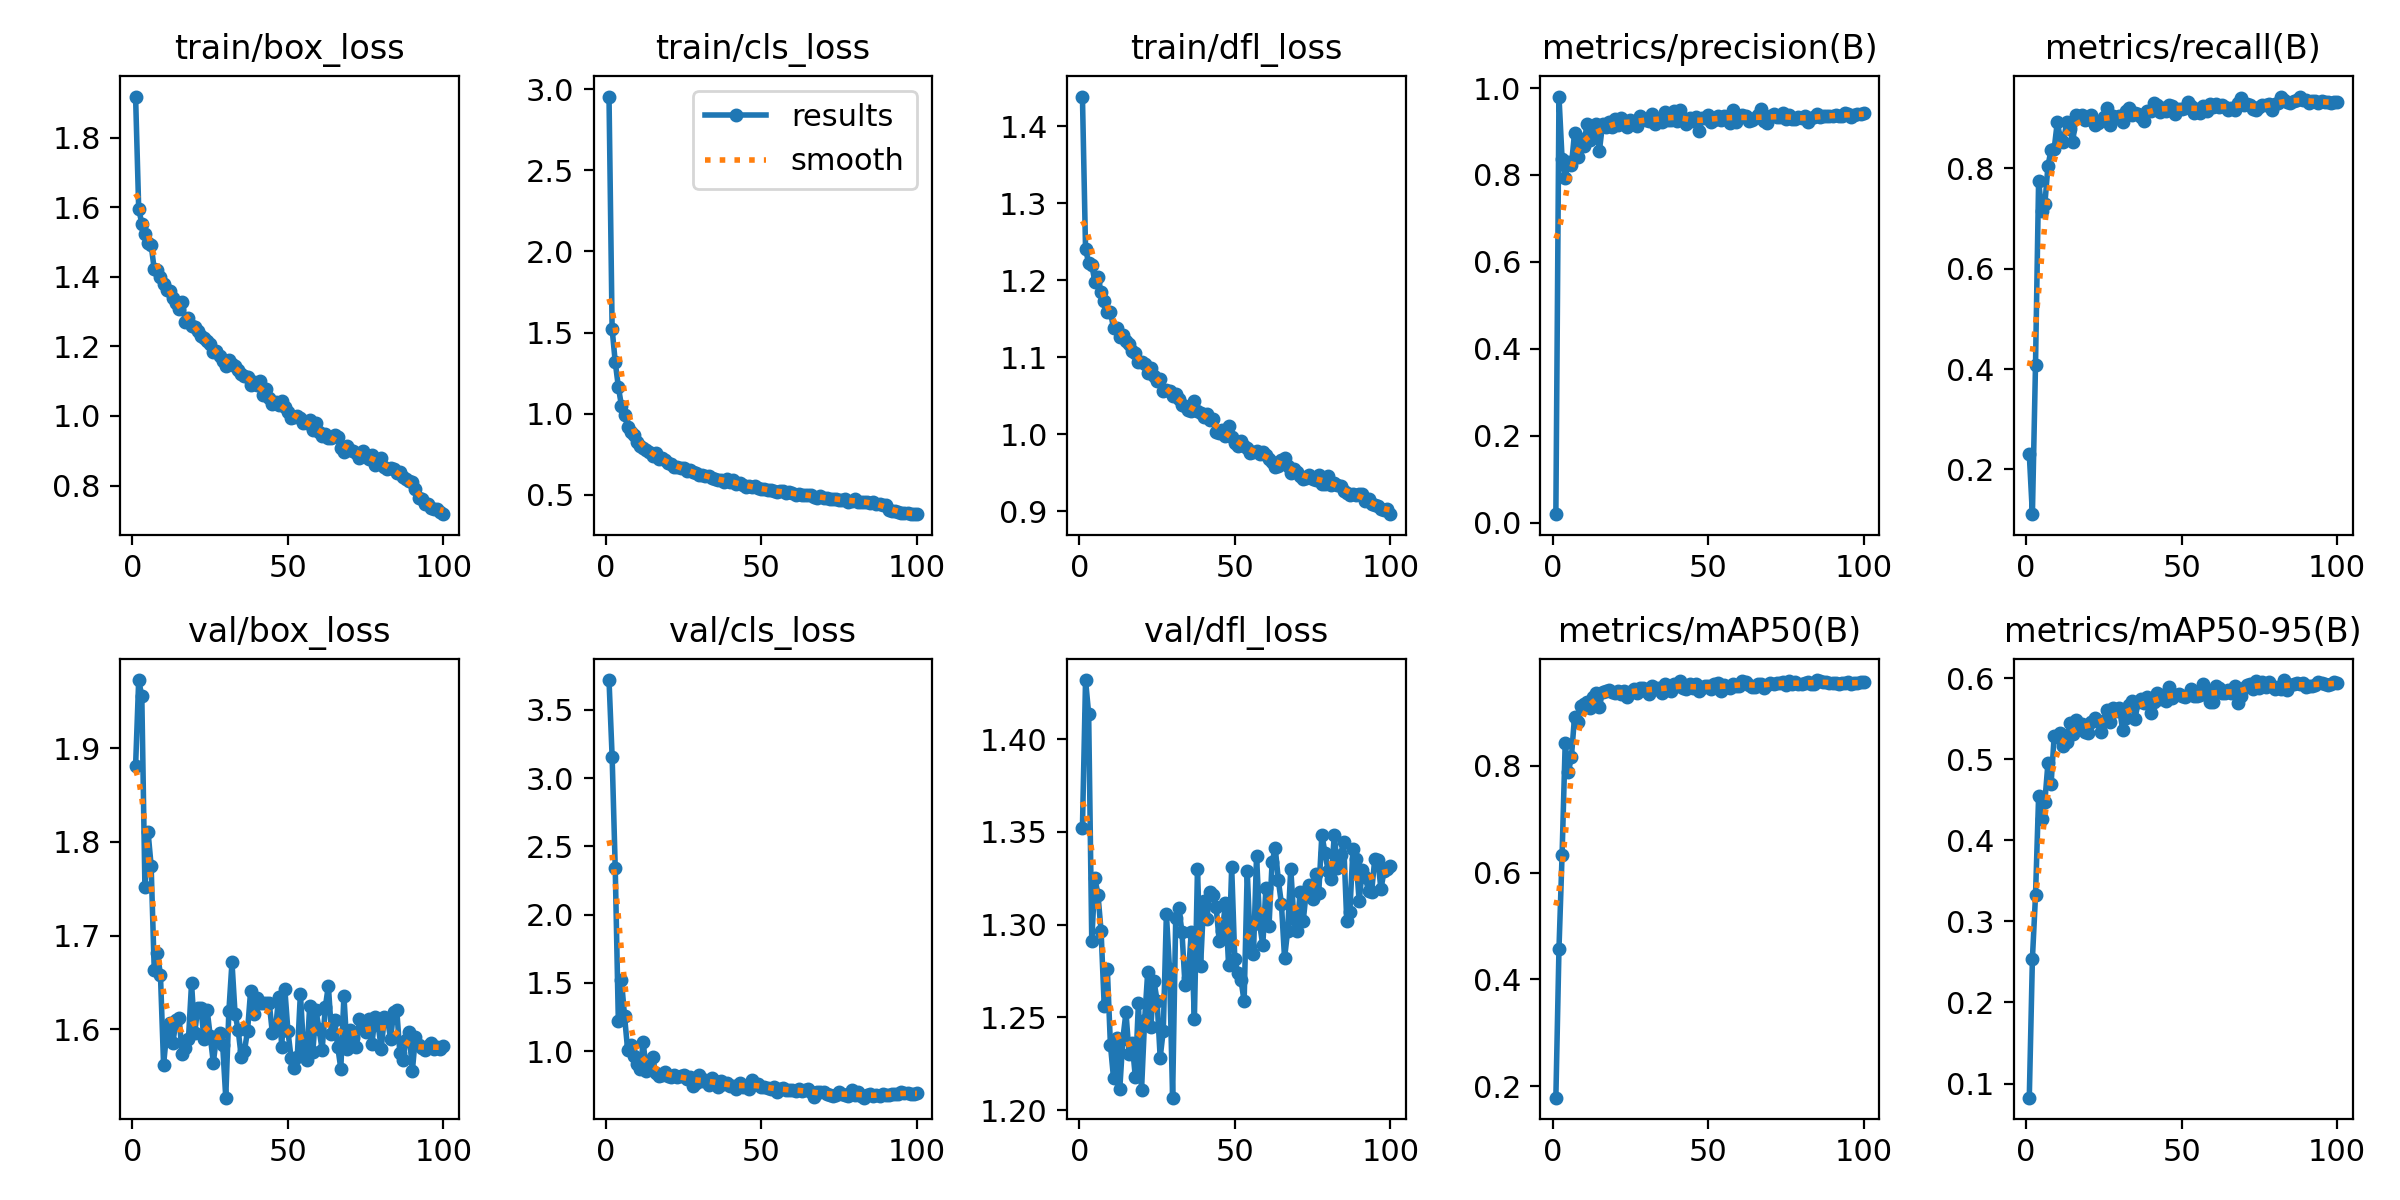

Data behind this chart, as committed beside it:
epoch, time, train/box_loss, train/cls_loss, train/dfl_loss, metrics/precision(B), metrics/recall(B), metrics/mAP50(B), metrics/mAP50-95(B), val/box_loss, val/cls_loss, val/dfl_loss, lr/pg0, lr/pg1, lr/pg2
1, 13.1, 1.918, 2.954, 1.439, 0.01999, 0.2305, 0.1788, 0.08254, 1.881, 3.718, 1.352, 0.0004653, 0.0004653, 0.0004653
2, 23.49, 1.596, 1.523, 1.241, 0.9804, 0.1109, 0.4572, 0.2536, 1.973, 3.157, 1.432, 0.0009323, 0.0009323, 0.0009323
3, 33.73, 1.553, 1.319, 1.222, 0.8369, 0.4081, 0.6332, 0.3319, 1.956, 2.341, 1.414, 0.00139, 0.00139, 0.00139
4, 43.92, 1.524, 1.166, 1.22, 0.7935, 0.7753, 0.8424, 0.4541, 1.752, 1.219, 1.291, 0.001387, 0.001387, 0.001387
5, 53.98, 1.497, 1.05, 1.198, 0.831, 0.7153, 0.7877, 0.4262, 1.811, 1.52, 1.325, 0.001372, 0.001372, 0.001372
6, 64.04, 1.492, 0.9933, 1.204, 0.8219, 0.7281, 0.8162, 0.4475, 1.774, 1.255, 1.316, 0.001358, 0.001358, 0.001358
7, 74.07, 1.421, 0.9213, 1.185, 0.8965, 0.8043, 0.8916, 0.4949, 1.663, 1.005, 1.296, 0.001344, 0.001344, 0.001344
8, 84.15, 1.419, 0.8905, 1.173, 0.8422, 0.8371, 0.8823, 0.4688, 1.682, 1.045, 1.256, 0.00133, 0.00133, 0.00133
9, 94.28, 1.401, 0.8667, 1.159, 0.8828, 0.8385, 0.912, 0.5281, 1.658, 0.9668, 1.276, 0.001316, 0.001316, 0.001316
10, 104.2, 1.379, 0.8248, 1.159, 0.8664, 0.8916, 0.9149, 0.5269, 1.562, 0.9078, 1.235, 0.001302, 0.001302, 0.001302
11, 114.2, 1.362, 0.8018, 1.138, 0.9174, 0.8601, 0.9197, 0.5323, 1.596, 0.868, 1.217, 0.001288, 0.001288, 0.001288
12, 124.3, 1.358, 0.7907, 1.137, 0.8814, 0.8529, 0.9088, 0.5164, 1.607, 1.064, 1.239, 0.001273, 0.001273, 0.001273
13, 134.3, 1.34, 0.7756, 1.126, 0.9075, 0.8921, 0.9278, 0.5213, 1.586, 0.8505, 1.211, 0.001259, 0.001259, 0.001259
14, 144.2, 1.325, 0.762, 1.129, 0.9181, 0.8791, 0.9352, 0.5448, 1.609, 0.9284, 1.238, 0.001245, 0.001245, 0.001245
15, 154.4, 1.307, 0.7419, 1.121, 0.8553, 0.8527, 0.9095, 0.531, 1.612, 0.9544, 1.253, 0.001231, 0.001231, 0.001231
16, 164.4, 1.327, 0.7569, 1.117, 0.9163, 0.9063, 0.9384, 0.5481, 1.573, 0.841, 1.23, 0.001217, 0.001217, 0.001217
17, 174.5, 1.271, 0.7184, 1.108, 0.9105, 0.903, 0.9404, 0.5437, 1.58, 0.8171, 1.236, 0.001203, 0.001203, 0.001203
18, 184.5, 1.283, 0.7244, 1.106, 0.9217, 0.9063, 0.9422, 0.5428, 1.589, 0.8261, 1.218, 0.001189, 0.001189, 0.001189
19, 194.5, 1.259, 0.7125, 1.094, 0.9101, 0.8967, 0.9376, 0.534, 1.649, 0.8466, 1.258, 0.001174, 0.001174, 0.001174
20, 204.7, 1.257, 0.6974, 1.094, 0.9284, 0.8984, 0.9363, 0.5325, 1.596, 0.8203, 1.211, 0.00116, 0.00116, 0.00116
21, 214.7, 1.244, 0.6897, 1.092, 0.9158, 0.9071, 0.94, 0.5456, 1.623, 0.8084, 1.248, 0.001146, 0.001146, 0.001146
22, 224.6, 1.229, 0.671, 1.079, 0.9306, 0.8872, 0.9343, 0.5503, 1.623, 0.8261, 1.275, 0.001132, 0.001132, 0.001132
23, 234.7, 1.224, 0.6721, 1.085, 0.9245, 0.8905, 0.9395, 0.5471, 1.59, 0.8086, 1.245, 0.001118, 0.001118, 0.001118
24, 244.5, 1.215, 0.6675, 1.075, 0.9093, 0.8934, 0.9295, 0.5337, 1.621, 0.8165, 1.27, 0.001104, 0.001104, 0.001104
25, 254.6, 1.206, 0.664, 1.069, 0.9259, 0.9019, 0.937, 0.5466, 1.593, 0.8224, 1.259, 0.001089, 0.001089, 0.001089
26, 264.6, 1.184, 0.6487, 1.072, 0.9179, 0.92, 0.9445, 0.5602, 1.564, 0.7927, 1.228, 0.001075, 0.001075, 0.001075
27, 274.6, 1.187, 0.6518, 1.056, 0.9136, 0.8868, 0.9359, 0.5457, 1.591, 0.8098, 1.243, 0.001061, 0.001061, 0.001061
28, 284.6, 1.172, 0.6391, 1.058, 0.9354, 0.9052, 0.945, 0.5629, 1.596, 0.745, 1.306, 0.001047, 0.001047, 0.001047
29, 294.6, 1.157, 0.6333, 1.057, 0.9279, 0.8995, 0.9453, 0.5599, 1.583, 0.7672, 1.276, 0.001033, 0.001033, 0.001033
30, 304.6, 1.144, 0.6209, 1.05, 0.9272, 0.9039, 0.9405, 0.5637, 1.527, 0.8259, 1.207, 0.001019, 0.001019, 0.001019
31, 314.7, 1.16, 0.6257, 1.052, 0.9238, 0.8917, 0.9343, 0.5362, 1.619, 0.7818, 1.303, 0.001005, 0.001005, 0.001005
32, 324.8, 1.15, 0.6159, 1.046, 0.9403, 0.9147, 0.9497, 0.5503, 1.671, 0.7891, 1.309, 0.0009904, 0.0009904, 0.0009904
33, 334.6, 1.144, 0.6181, 1.037, 0.9167, 0.9192, 0.9437, 0.5671, 1.616, 0.7542, 1.296, 0.0009763, 0.0009763, 0.0009763
34, 344.9, 1.131, 0.606, 1.037, 0.9234, 0.9072, 0.9447, 0.5722, 1.599, 0.8006, 1.267, 0.0009621, 0.0009621, 0.0009621
35, 355, 1.12, 0.5998, 1.031, 0.9213, 0.9096, 0.9359, 0.5499, 1.57, 0.7774, 1.271, 0.000948, 0.000948, 0.000948
36, 365, 1.116, 0.5912, 1.03, 0.9452, 0.9072, 0.9521, 0.5699, 1.577, 0.7364, 1.296, 0.0009339, 0.0009339, 0.0009339
37, 375, 1.111, 0.591, 1.043, 0.9271, 0.9013, 0.9432, 0.5742, 1.598, 0.7776, 1.249, 0.0009197, 0.0009197, 0.0009197
38, 385.1, 1.089, 0.5823, 1.029, 0.9275, 0.8939, 0.9397, 0.5692, 1.641, 0.7592, 1.33, 0.0009056, 0.0009056, 0.0009056
39, 395.1, 1.099, 0.5961, 1.028, 0.9469, 0.9133, 0.9536, 0.5762, 1.616, 0.7626, 1.278, 0.0008914, 0.0008914, 0.0008914
40, 405.1, 1.089, 0.5778, 1.022, 0.9236, 0.9133, 0.9483, 0.5572, 1.633, 0.742, 1.313, 0.0008773, 0.0008773, 0.0008773
41, 415.1, 1.1, 0.5901, 1.026, 0.9489, 0.9293, 0.9586, 0.5708, 1.628, 0.7411, 1.303, 0.0008631, 0.0008631, 0.0008631
42, 425.1, 1.059, 0.5662, 1.018, 0.9293, 0.9256, 0.9458, 0.5813, 1.628, 0.7244, 1.318, 0.000849, 0.000849, 0.000849
43, 435.1, 1.077, 0.5745, 1.02, 0.9171, 0.9114, 0.9439, 0.5736, 1.628, 0.7677, 1.316, 0.0008348, 0.0008348, 0.0008348
44, 445.2, 1.052, 0.5615, 1.003, 0.9302, 0.9205, 0.953, 0.5795, 1.628, 0.7357, 1.309, 0.0008207, 0.0008207, 0.0008207
45, 455.2, 1.034, 0.5494, 1.001, 0.9246, 0.9135, 0.9449, 0.5719, 1.595, 0.7449, 1.291, 0.0008065, 0.0008065, 0.0008065
46, 465.2, 1.041, 0.5527, 1.005, 0.9331, 0.9271, 0.9523, 0.5887, 1.599, 0.7251, 1.297, 0.0007924, 0.0007924, 0.0007924
47, 475.4, 1.032, 0.5477, 0.9976, 0.9009, 0.9234, 0.94, 0.5756, 1.634, 0.785, 1.312, 0.0007782, 0.0007782, 0.0007782
48, 485.4, 1.043, 0.5551, 1.01, 0.9312, 0.9076, 0.9457, 0.5788, 1.581, 0.756, 1.278, 0.0007641, 0.0007641, 0.0007641
49, 495.4, 1.024, 0.5417, 0.9962, 0.9299, 0.9192, 0.9497, 0.5807, 1.643, 0.7557, 1.331, 0.0007499, 0.0007499, 0.0007499
50, 505.5, 1.01, 0.5382, 0.9883, 0.9376, 0.9178, 0.9485, 0.5775, 1.598, 0.7365, 1.281, 0.0007358, 0.0007358, 0.0007358
51, 515.5, 0.9952, 0.5355, 0.9842, 0.9212, 0.9209, 0.9434, 0.5763, 1.57, 0.7372, 1.274, 0.0007216, 0.0007216, 0.0007216
52, 525.3, 0.9959, 0.5307, 0.9908, 0.9276, 0.9313, 0.9523, 0.5788, 1.558, 0.7273, 1.27, 0.0007075, 0.0007075, 0.0007075
53, 535.4, 1.001, 0.5279, 0.984, 0.9362, 0.9246, 0.9556, 0.5867, 1.571, 0.7226, 1.259, 0.0006934, 0.0006934, 0.0006934
54, 545.6, 0.9946, 0.5243, 0.9819, 0.9266, 0.911, 0.9397, 0.5777, 1.638, 0.7372, 1.329, 0.0006792, 0.0006792, 0.0006792
55, 555.7, 0.9805, 0.5165, 0.9758, 0.9346, 0.9181, 0.951, 0.5775, 1.581, 0.7027, 1.288, 0.0006651, 0.0006651, 0.0006651
56, 565.8, 0.9804, 0.5238, 0.9769, 0.9311, 0.91, 0.9467, 0.5793, 1.567, 0.7195, 1.284, 0.0006509, 0.0006509, 0.0006509
57, 575.8, 0.9872, 0.5246, 0.9775, 0.9206, 0.9243, 0.9463, 0.5924, 1.625, 0.7298, 1.337, 0.0006368, 0.0006368, 0.0006368
58, 585.7, 0.9603, 0.5108, 0.9739, 0.95, 0.9142, 0.9532, 0.5856, 1.576, 0.7149, 1.3, 0.0006226, 0.0006226, 0.0006226
59, 595.8, 0.9793, 0.5164, 0.9768, 0.9227, 0.9274, 0.949, 0.5704, 1.62, 0.7115, 1.289, 0.0006085, 0.0006085, 0.0006085
60, 605.8, 0.9529, 0.5112, 0.9724, 0.9329, 0.9217, 0.9484, 0.571, 1.6, 0.7144, 1.32, 0.0005943, 0.0005943, 0.0005943
... 40 more rows
